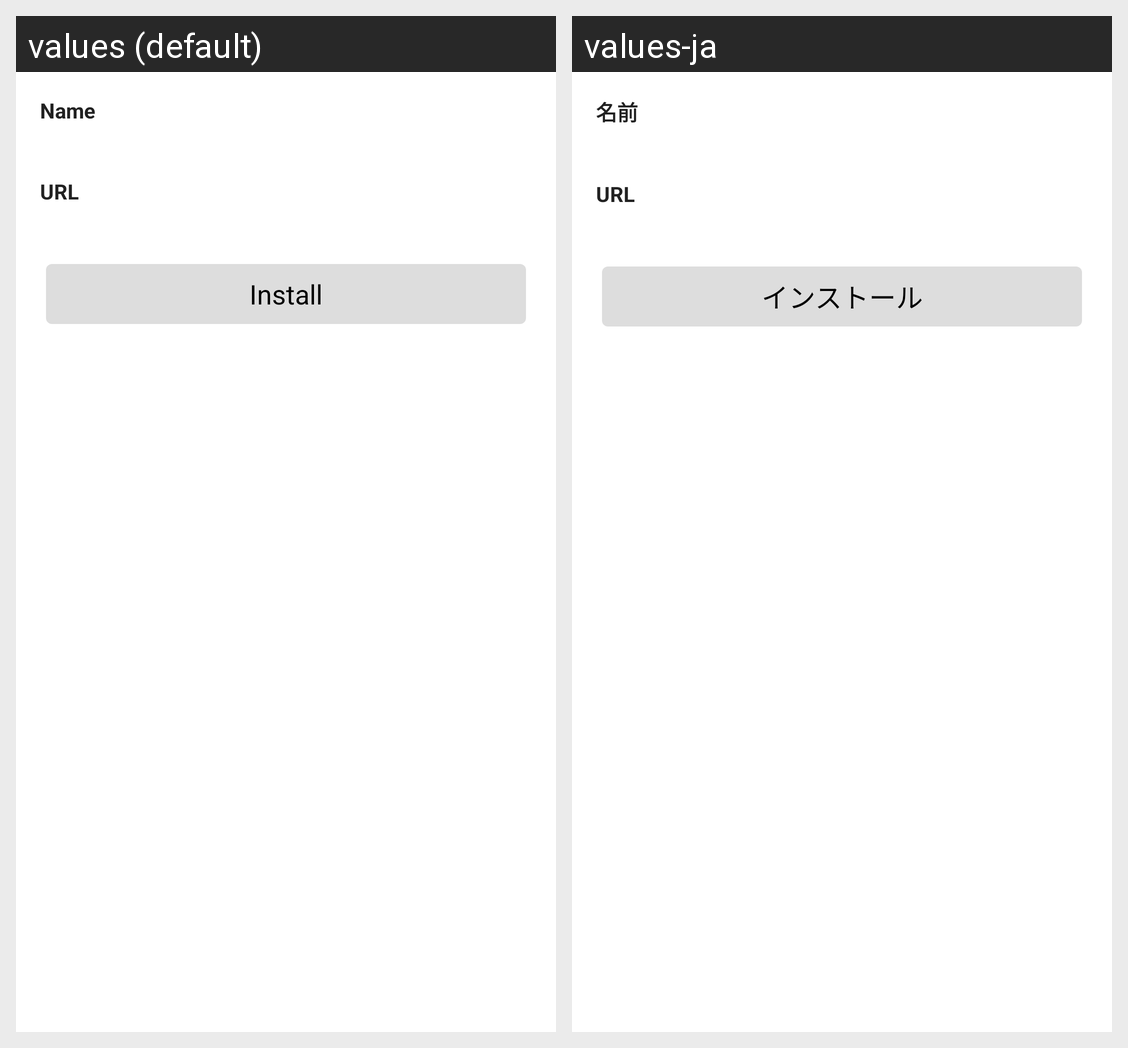

This grid shows one Android layout under two languages. Give, for every string resource on the screen, its name, the default text and each shown locale's text.
Android screen res/layout/activity_detail.xml rendered under 2 locales, left to right: values (default), values-ja. Device: Nexus 5 (rendered at 1080×1920; each locale shown at half size, 540×960, under a caption strip naming it); theme AppTheme.
Strings drawn on this screen, with the default value and each locale's value (text and hints the layout hard-codes, and strings that could not be matched under every locale, appear in the picture but are not listed):

label_name
  values: Name
  values-ja: 名前

label_url
  values: URL
  values-ja: URL

label_install
  values: Install
  values-ja: インストール
